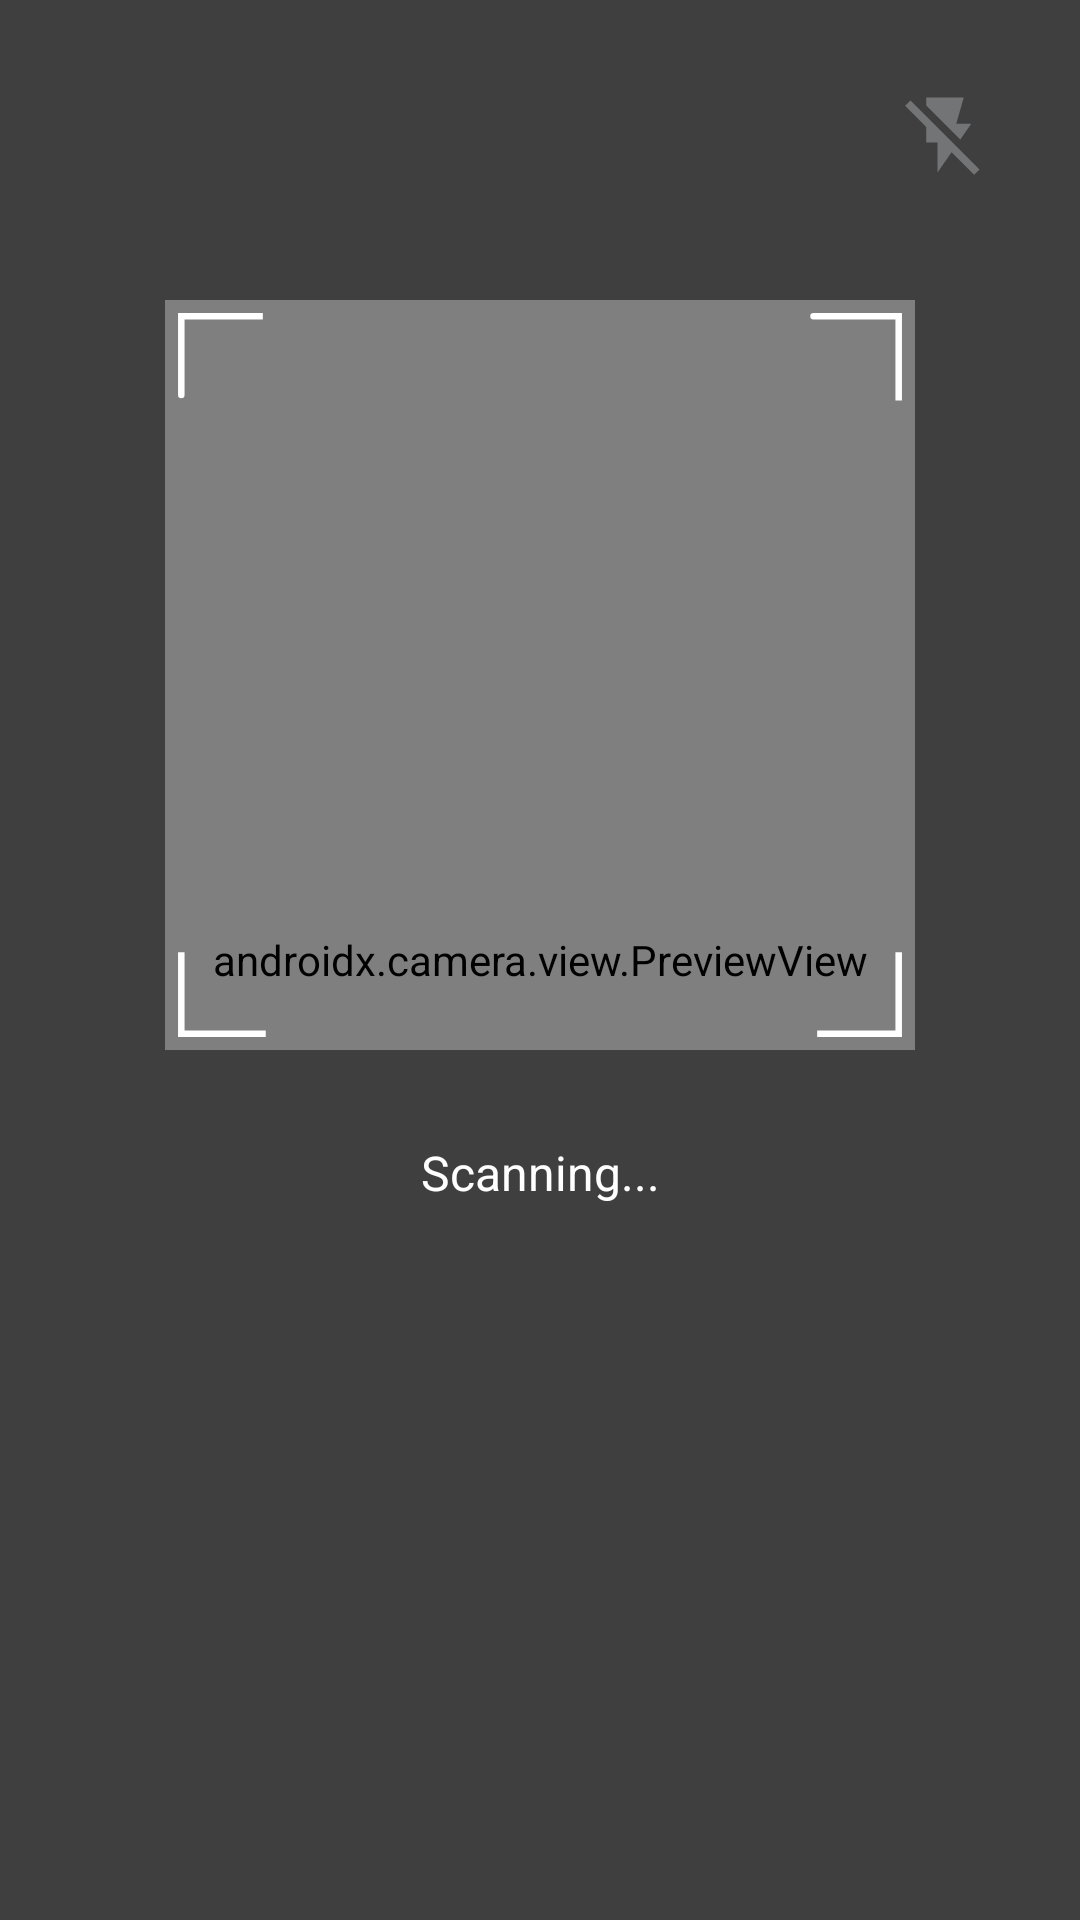

The Android layout XML behind this screen, and the referenced resources:
<!-- AndroidManifest.xml: application theme Theme.Rekatrack -->
<!-- res/layout/activity_camera.xml -->
<?xml version="1.0" encoding="utf-8"?>
<androidx.constraintlayout.widget.ConstraintLayout
    xmlns:android="http://schemas.android.com/apk/res/android"
    xmlns:tools="http://schemas.android.com/tools"
    xmlns:app="http://schemas.android.com/apk/res-auto"
    android:layout_width="match_parent"
    android:layout_height="match_parent"
    tools:context=".ui.CameraActivity">

    <androidx.camera.view.PreviewView
        android:id="@+id/viewFinder"
        android:layout_width="match_parent"
        android:layout_height="match_parent" />



    <androidx.constraintlayout.widget.ConstraintLayout
        android:layout_width="match_parent"
        app:layout_constraintTop_toTopOf="parent"
        android:layout_height="100dp">

        <ImageView
            android:id="@+id/flashlight"
            android:layout_width="30dp"
            android:layout_height="30dp"
            android:layout_marginTop="30dp"
            android:layout_marginEnd="30dp"
            android:src="@drawable/flash_off"
            app:layout_constraintRight_toRightOf="parent"
            app:layout_constraintTop_toTopOf="parent"
            android:contentDescription="anu" />

    </androidx.constraintlayout.widget.ConstraintLayout>

    <androidx.constraintlayout.widget.ConstraintLayout
        android:layout_width="match_parent"
        android:layout_height="match_parent">

        <View
            android:id="@+id/overlayLeft"
            android:layout_width="0dp"
            android:layout_height="match_parent"
            android:background="#80000000"
            app:layout_constraintEnd_toStartOf="@+id/overlay_qr"
            app:layout_constraintStart_toStartOf="parent"
            app:layout_constraintTop_toTopOf="parent"
            app:layout_constraintBottom_toBottomOf="parent"/>

        <View
            android:id="@+id/overlayRight"
            android:layout_width="0dp"
            android:layout_height="match_parent"
            android:background="#80000000"
            app:layout_constraintBottom_toBottomOf="@+id/overlayBottom"
            app:layout_constraintEnd_toEndOf="parent"
            app:layout_constraintStart_toEndOf="@+id/overlay_qr"
            app:layout_constraintTop_toTopOf="parent" />

        <View
            android:id="@+id/overlayTop"
            android:layout_width="0dp"
            android:layout_height="0dp"
            android:background="#80000000"
            app:layout_constraintBottom_toTopOf="@+id/overlay_qr"
            app:layout_constraintEnd_toStartOf="@+id/overlayRight"
            app:layout_constraintStart_toEndOf="@+id/overlayLeft"
            app:layout_constraintTop_toTopOf="parent" />

        <View
            android:id="@+id/overlayBottom"
            android:layout_width="0dp"
            android:layout_height="0dp"
            android:background="#80000000"
            app:layout_constraintBottom_toBottomOf="parent"
            app:layout_constraintEnd_toStartOf="@+id/overlayRight"
            app:layout_constraintStart_toEndOf="@+id/overlayLeft"
            app:layout_constraintTop_toBottomOf="@+id/overlay_qr" />

        <View
            android:id="@+id/overlay_qr"
            android:layout_width="250dp"
            android:layout_height="250dp"
            android:layout_gravity="center"
            android:layout_marginTop="100dp"
            android:background="@drawable/qr_code_reader_square"
            app:layout_constraintEnd_toEndOf="parent"
            app:layout_constraintStart_toStartOf="parent"
            app:layout_constraintTop_toTopOf="parent" />

        <TextView
            android:id="@+id/textView4"
            android:layout_width="wrap_content"
            android:layout_height="wrap_content"
            android:layout_marginTop="30dp"
            android:text="Scanning..."
            android:textColor="@color/white"
            android:textSize="16sp"
            app:layout_constraintEnd_toEndOf="parent"
            app:layout_constraintStart_toStartOf="parent"
            app:layout_constraintTop_toBottomOf="@+id/overlay_qr" />

    </androidx.constraintlayout.widget.ConstraintLayout>



</androidx.constraintlayout.widget.ConstraintLayout>
<!-- resources referenced by this layout -->
<resources>
  <color name="white">#FFFFFFFF</color>
  <!-- drawable flash_off (drawable) -->
  <vector xmlns:android="http://schemas.android.com/apk/res/android"
      android:width="24dp"
      android:height="24dp"
      android:viewportWidth="960"
      android:viewportHeight="960">
      <path
          android:pathData="M280,80h400l-80,280h160L643,529 280,166v-86ZM400,880v-320L280,560v-166L55,169l57,-57 736,736 -57,57 -241,-241L400,880Z"
          android:fillColor="#e8eaed"/>
  </vector>
  <!-- drawable qr_code_reader_square (drawable) -->
  <?xml version="1.0" encoding="utf-8"?>
  <vector
      xmlns:android="http://schemas.android.com/apk/res/android"
      android:width="200dp" android:height="200dp" android:viewportHeight="230.0" android:viewportWidth="230.0">
      <path android:fillColor="#00000000" android:fillType="evenOdd"
          android:pathData="M200,5C197.1,5 198,5 225,5L225,30.79L225,6"
          android:strokeColor="@color/qr_code_reader_square" android:strokeWidth="2"/>
      <path android:fillColor="#00000000" android:fillType="evenOdd"
          android:pathData="M5,15C5,51.8 5,5 5,5L10.19,5L30,5"
          android:strokeColor="@color/qr_code_reader_square" android:strokeWidth="2"/>
      <path android:fillColor="#00000000" android:fillType="evenOdd"
          android:pathData="M200,225C200,225 200,225 225,225L225,200.21L225,200"
          android:strokeColor="@color/qr_code_reader_square" android:strokeWidth="2"/>
      <path android:fillColor="#00000000" android:fillType="evenOdd"
          android:pathData="M5,200C5,200 5,210 5,225L30.90,225L7,225"
          android:strokeColor="@color/qr_code_reader_square" android:strokeWidth="2"/>
  
  </vector>
  <style name="Theme.Rekatrack" parent="Base.Theme.Rekatrack" />
  <color name="qr_code_reader_square">#FFFFFFFF</color>
  <style name="Base.Theme.Rekatrack" parent="Theme.Material3.DayNight.NoActionBar">
          
          
          <item name="materialAlertDialogTheme">@style/CustomAlertDialog</item>
      </style>
  <style name="CustomAlertDialog" parent="ThemeOverlay.Material3.MaterialAlertDialog">
          <item name="colorSurfaceContainerHigh">@color/white</item>
          <item name="colorPrimary">@color/primary</item>
          <item name="colorSurface">@color/black</item>
          <item name="materialAlertDialogTitleTextStyle">@style/MaterialAlertDialog.App.Title.Text</item>
          <item name="materialAlertDialogBodyTextStyle">@style/MaterialAlertDialog.App.Text</item>
          <item name="buttonBarPositiveButtonStyle">@style/Widget.App.Button</item>
          <item name="buttonBarNegativeButtonStyle">@style/Widget.App.Button</item>
      </style>
  <color name="primary">#364981</color>
  <color name="black">#FF000000</color>
  <style name="MaterialAlertDialog.App.Title.Text" parent="MaterialAlertDialog.Material3.Title.Text">
          <item name="android:textColor">@color/primary</item>
      </style>
  <style name="MaterialAlertDialog.App.Text" parent="MaterialAlertDialog.Material3.Body.Text">
          <item name="android:textSize">17sp</item>
      </style>
  <style name="Widget.App.Button" parent="Widget.Material3.Button.TextButton.Dialog">
          <item name="android:textColor">@color/primary</item>
      </style>
</resources>
